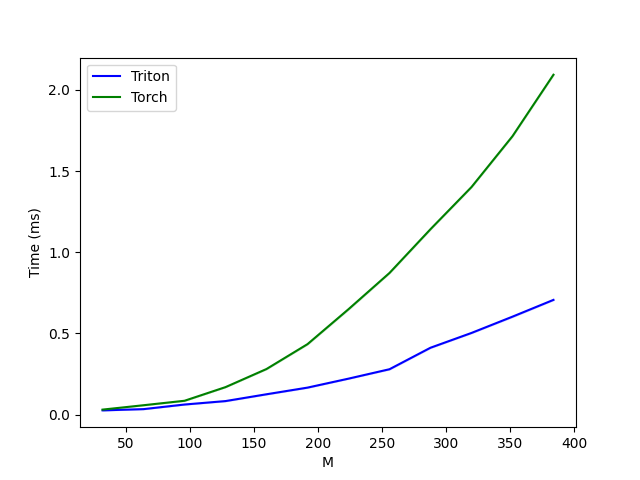

The table this chart was drawn from, first rows:
M, Triton, Torch
32, 0.0256, 0.03037
64, 0.03338, 0.05734
96, 0.0617, 0.08486
128, 0.08294, 0.169
160, 0.1249, 0.2806
192, 0.1659, 0.4338
224, 0.2212, 0.6492
256, 0.2792, 0.8724
288, 0.4116, 1.142
320, 0.5028, 1.402
352, 0.6031, 1.715
384, 0.7066, 2.094
